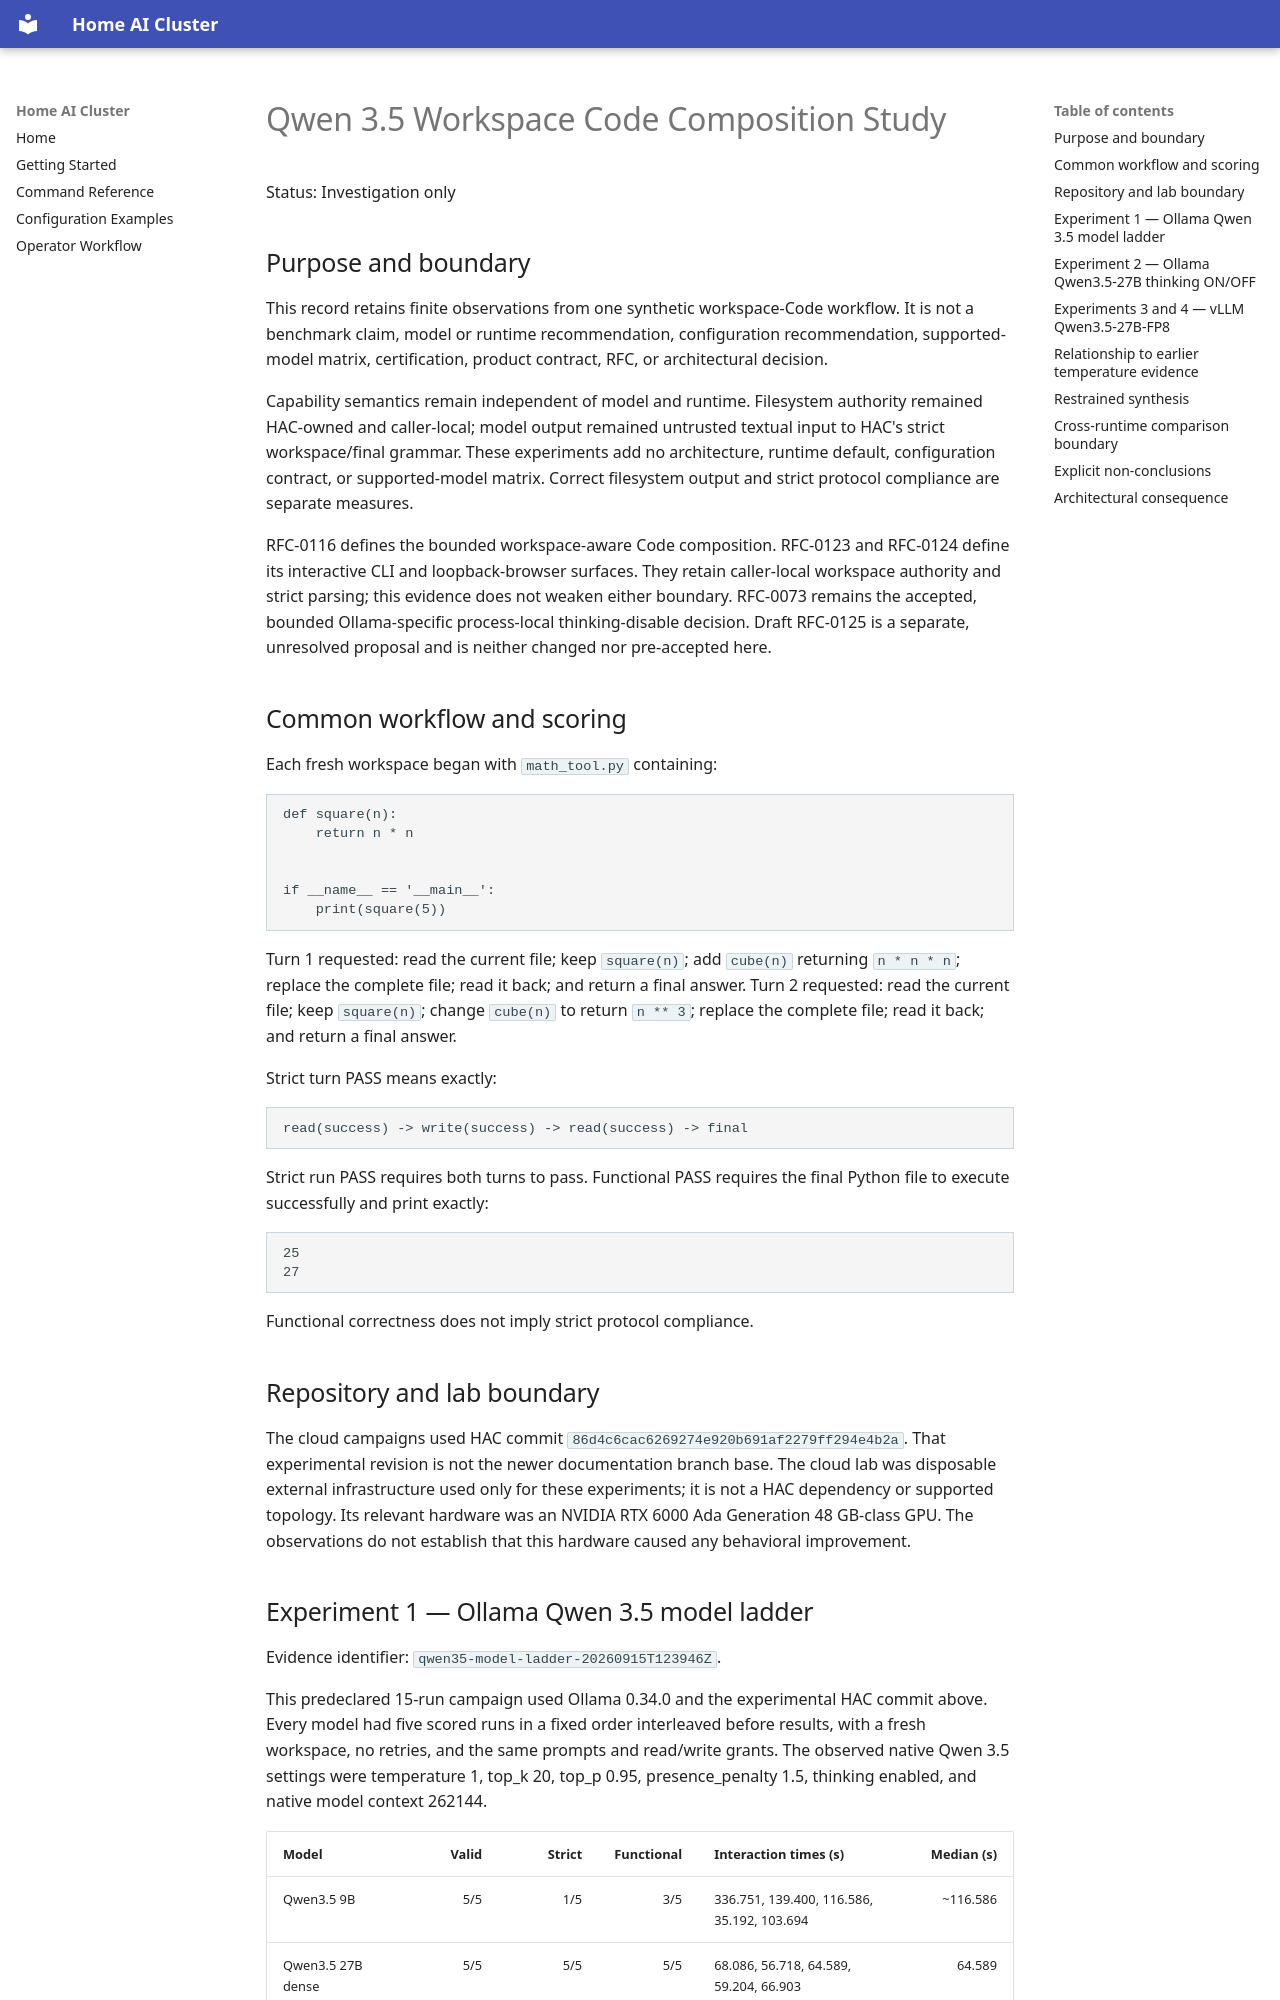

repository: frian/home-ai-cluster · page: qwen35-workspace-code-composition-study/index.html · generator: mkdocs

# Qwen 3.5 Workspace Code Composition Study

Status: Investigation only

## Purpose and boundary

This record retains finite observations from one synthetic workspace-Code
workflow. It is not a benchmark claim, model or runtime recommendation,
configuration recommendation, supported-model matrix, certification, product
contract, RFC, or architectural decision.

Capability semantics remain independent of model and runtime. Filesystem
authority remained HAC-owned and caller-local; model output remained untrusted
textual input to HAC's strict workspace/final grammar. These experiments add no
architecture, runtime default, configuration contract, or supported-model
matrix. Correct filesystem output and strict protocol compliance are separate
measures.

RFC-0116 defines the bounded workspace-aware Code composition. RFC-0123 and
RFC-0124 define its interactive CLI and loopback-browser surfaces. They retain
caller-local workspace authority and strict parsing; this evidence does not
weaken either boundary. RFC-0073 remains the accepted, bounded Ollama-specific
process-local thinking-disable decision. Draft RFC-0125 is a separate,
unresolved proposal and is neither changed nor pre-accepted here.

## Common workflow and scoring

Each fresh workspace began with `math_tool.py` containing:

```text
def square(n):
    return n * n


if __name__ == '__main__':
    print(square(5))
```

Turn 1 requested: read the current file; keep `square(n)`; add `cube(n)`
returning `n * n * n`; replace the complete file; read it back; and return a
final answer. Turn 2 requested: read the current file; keep `square(n)`;
change `cube(n)` to return `n ** 3`; replace the complete file; read it back;
and return a final answer.

Strict turn PASS means exactly:

```text
read(success) -> write(success) -> read(success) -> final
```

Strict run PASS requires both turns to pass. Functional PASS requires the final
Python file to execute successfully and print exactly:

```text
25
27
```

Functional correctness does not imply strict protocol compliance.

## Repository and lab boundary

The cloud campaigns used HAC commit
`86d4c6cac6269274e920b691af2279ff294e4b2a`. That experimental revision is
not the newer documentation branch base. The cloud lab was disposable external
infrastructure used only for these experiments; it is not a HAC dependency or
supported topology. Its relevant hardware was an NVIDIA RTX 6000 Ada Generation
48 GB-class GPU. The observations do not establish that this hardware caused
any behavioral improvement.
